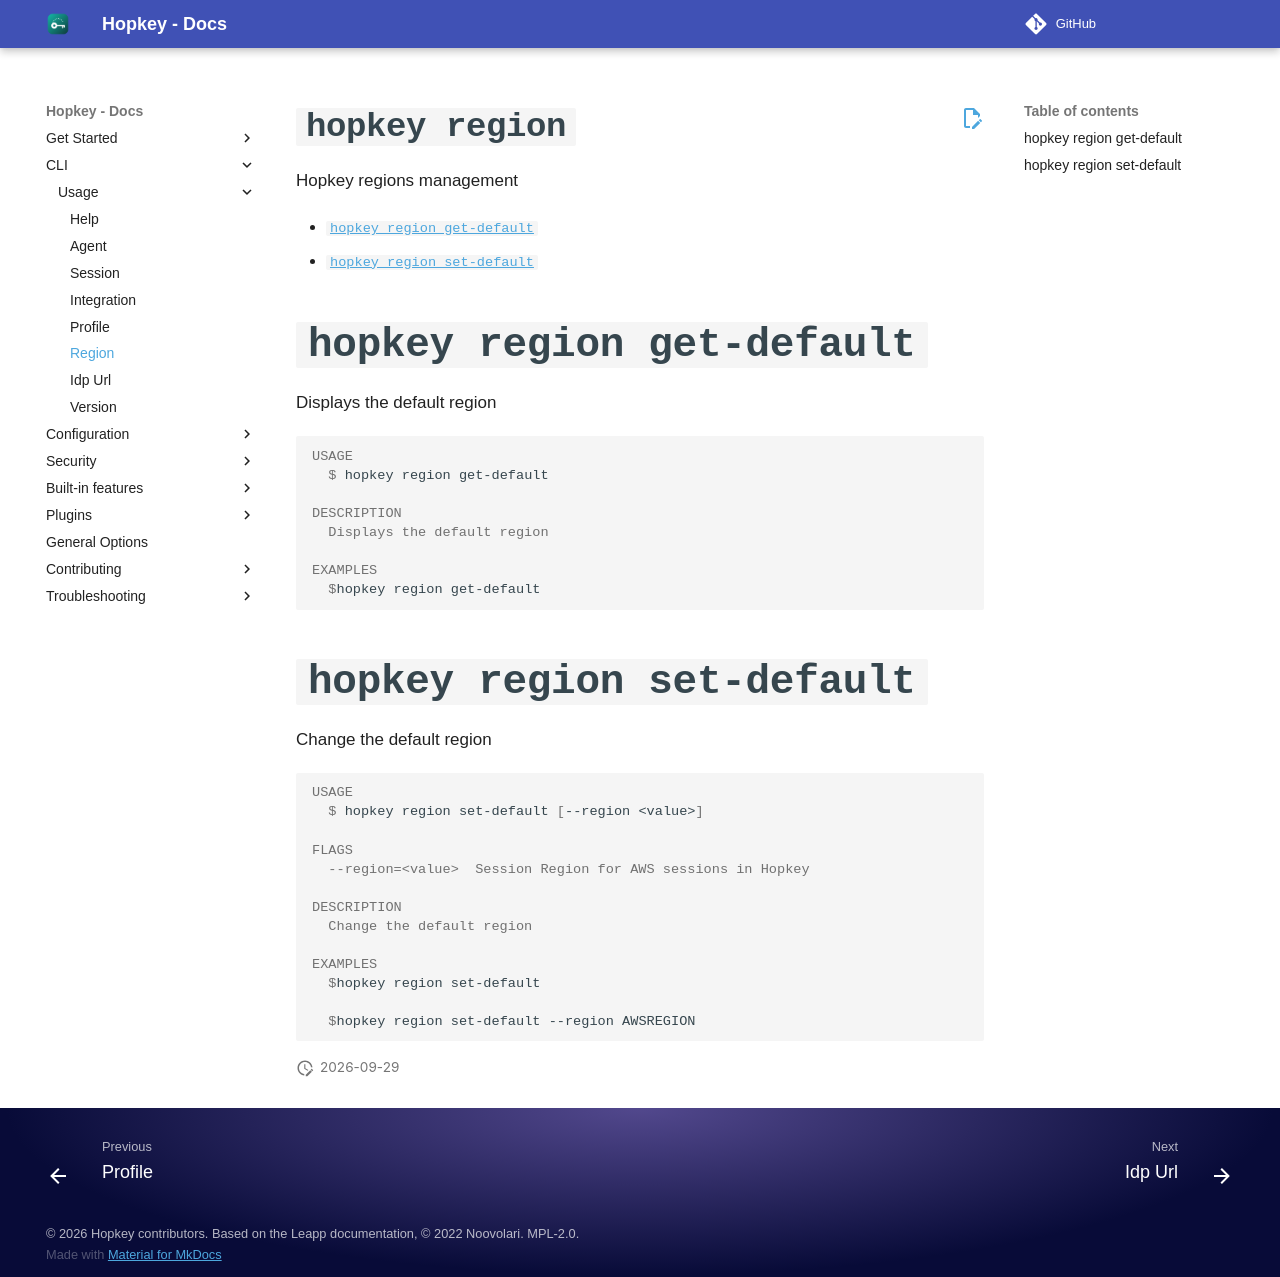

repository: willroll/hopkey · page: 0.26.1/cli/scopes/region/index.html · generator: mkdocs

`hopkey region`
==============

Hopkey regions management

* [`hopkey region get-default`](#hopkey-region-get-default)
* [`hopkey region set-default`](#hopkey-region-set-default)

## `hopkey region get-default`

Displays the default region

```console
USAGE
  $ hopkey region get-default

DESCRIPTION
  Displays the default region

EXAMPLES
  $hopkey region get-default
```

## `hopkey region set-default`

Change the default region

```console
USAGE
  $ hopkey region set-default [--region <value>]

FLAGS
  --region=<value>  Session Region for AWS sessions in Hopkey

DESCRIPTION
  Change the default region

EXAMPLES
  $hopkey region set-default

  $hopkey region set-default --region AWSREGION
```
